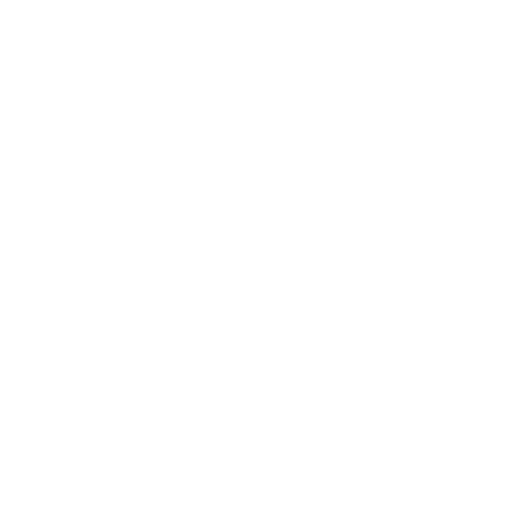
t = 0.00 s
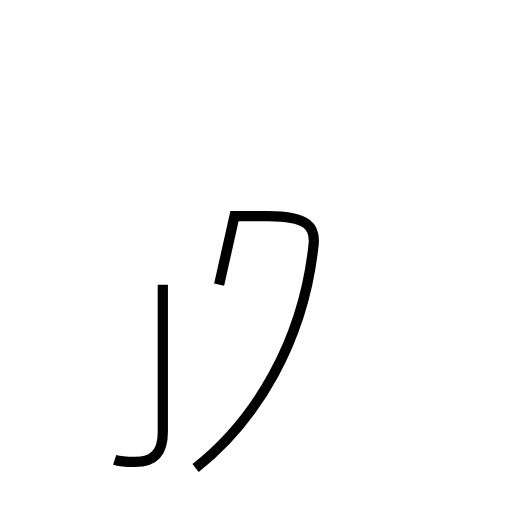
t = 1.88 s
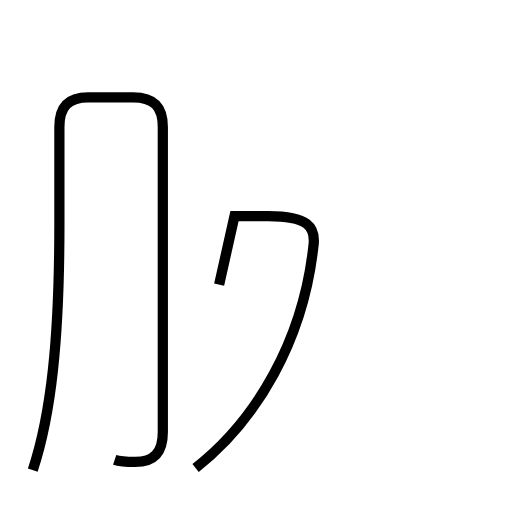
t = 3.77 s
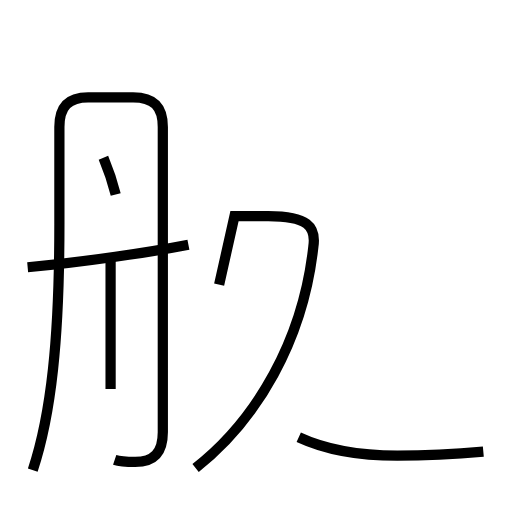
t = 5.28 s
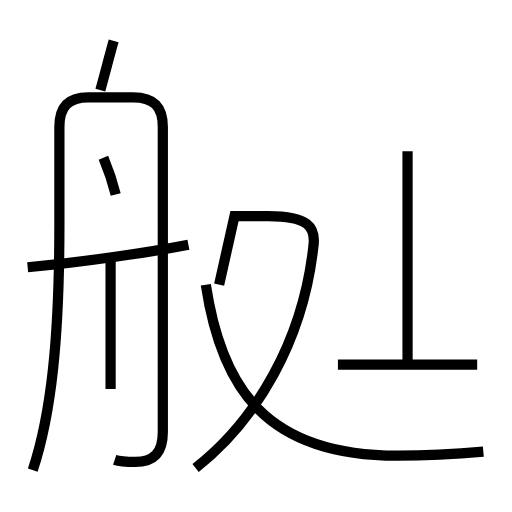
t = 7.01 s
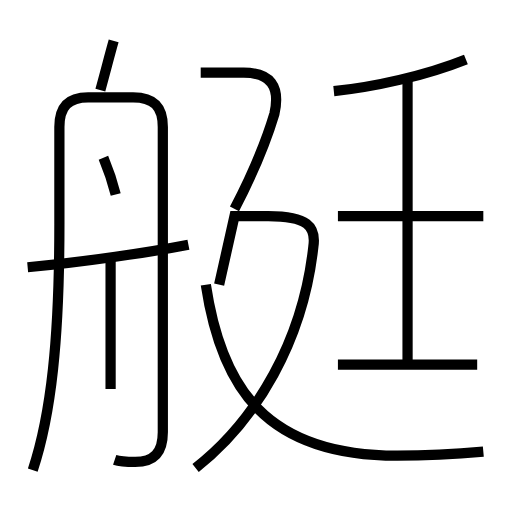
t = 8.66 s

The animated SVG that drew these frames (rendered in a browser with its animation timeline set to each time). Animation: 12 SMIL elements (animate=12); one cycle of 8.66 s.

<?xml version='1.0' encoding='utf-8'?>
<svg viewBox="0.0 -6.0 50.0 50.0" version="1.1" xmlns="http://www.w3.org/2000/svg"><rect x="-1000" y="-1000" width="2000" height="2000" stroke="white" fill="white" /><g style="fill:none;stroke:#000000;stroke-width:1"><path d="M 19.1 1.7 C 25.1 -3.0 29.6 -10.8 30.6 -19.9 C 30.9 -21.9 30.0 -22.9 26.2 -22.9 L 22.9 -22.9 L 21.4 -16.2 " transform="translate(0.0 38.0)" stroke-dasharray="41.626581974402946" stroke-dashoffset="41.626581974402946"><animate attributeName="stroke-dashoffset" from="41.626581974402946" to="0" dur="1.2487974592320883s" begin="0s; anim_end.end" fill="freeze" id="anim0" /></path><path d="M 11.2 0.9 C 11.8 1.1 12.4 1.1 13.2 1.1 C 15.0 1.1 15.9 0.2 15.9 -1.8 L 15.9 -31.6 C 15.9 -33.6 15.0 -34.5 13.0 -34.5 L 8.6 -34.5 C 6.7 -34.5 5.8 -33.6 5.8 -31.6 L 5.8 -22.1 C 5.8 -10.9 5.0 -3.5 3.2 1.9 " transform="translate(0.0 38.0)" stroke-dasharray="83.9068572535915" stroke-dashoffset="83.9068572535915"><animate attributeName="stroke-dashoffset" from="83.9068572535915" to="0" dur="2.517205717607745s" begin="anim0.end" fill="freeze" id="anim1" /></path><path d="M 10.8 -6.0 L 10.8 -18.6 " transform="translate(0.0 38.0)" stroke-dasharray="12.600000000000001" stroke-dashoffset="12.600000000000001"><animate attributeName="stroke-dashoffset" from="12.600000000000001" to="0" dur="0.378s" begin="anim1.end" fill="freeze" id="anim2" /></path><path d="M 2.7 -17.9 C 8.2 -18.4 14.8 -19.4 18.4 -20.1 " transform="translate(0.0 38.0)" stroke-dasharray="15.858787803395307" stroke-dashoffset="15.858787803395307"><animate attributeName="stroke-dashoffset" from="15.858787803395307" to="0" dur="0.4757636341018592s" begin="anim2.end" fill="freeze" id="anim3" /></path><path d="M 11.3 -25.0 C 11.0 -26.2 10.6 -27.4 10.1 -28.6 " transform="translate(0.0 38.0)" stroke-dasharray="3.7982890855658105" stroke-dashoffset="3.7982890855658105"><animate attributeName="stroke-dashoffset" from="3.7982890855658105" to="0" dur="0.11394867256697432s" begin="anim3.end" fill="freeze" id="anim4" /></path><path d="M 47.2 0.1 C 45.0 0.3 42.4 0.5 38.8 0.5 C 25.9 0.5 21.6 -6.2 20.1 -16.2 " transform="translate(0.0 38.0)" stroke-dasharray="36.5326351587185" stroke-dashoffset="36.5326351587185"><animate attributeName="stroke-dashoffset" from="36.5326351587185" to="0" dur="1.0959790547615549s" begin="anim4.end" fill="freeze" id="anim5" /></path><path d="M 46.6 -8.4 L 33.0 -8.4 " transform="translate(0.0 38.0)" stroke-dasharray="13.600000000000001" stroke-dashoffset="13.600000000000001"><animate attributeName="stroke-dashoffset" from="13.600000000000001" to="0" dur="0.40800000000000003s" begin="anim5.end" fill="freeze" id="anim6" /></path><path d="M 9.8 -35.2 C 10.3 -37.0 10.7 -38.6 11.1 -40.0 " transform="translate(0.0 38.0)" stroke-dasharray="4.97298076476954" stroke-dashoffset="4.97298076476954"><animate attributeName="stroke-dashoffset" from="4.97298076476954" to="0" dur="0.14918942294308618s" begin="anim6.end" fill="freeze" id="anim7" /></path><path d="M 39.8 -8.4 L 39.8 -36.2 " transform="translate(0.0 38.0)" stroke-dasharray="27.800000000000004" stroke-dashoffset="27.800000000000004"><animate attributeName="stroke-dashoffset" from="27.800000000000004" to="0" dur="0.8340000000000001s" begin="anim7.end" fill="freeze" id="anim8" /></path><path d="M 47.2 -22.9 L 33.0 -22.9 " transform="translate(0.0 38.0)" stroke-dasharray="14.200000000000003" stroke-dashoffset="14.200000000000003"><animate attributeName="stroke-dashoffset" from="14.200000000000003" to="0" dur="0.42600000000000005s" begin="anim8.end" fill="freeze" id="anim9" /></path><path d="M 22.9 -23.6 C 24.2 -26.1 25.9 -29.9 26.8 -32.9 C 27.4 -35.6 26.4 -36.9 23.8 -36.9 L 19.6 -36.9 " transform="translate(0.0 38.0)" stroke-dasharray="20.399583523866212" stroke-dashoffset="20.399583523866212"><animate attributeName="stroke-dashoffset" from="20.399583523866212" to="0" dur="0.6119875057159864s" begin="anim9.end" fill="freeze" id="anim10" /></path><path d="M 32.6 -35.1 C 36.5 -35.5 41.5 -36.6 45.5 -38.2" transform="translate(0.0 38.0)" stroke-dasharray="13.305432397887484" stroke-dashoffset="13.305432397887484"><animate attributeName="stroke-dashoffset" from="13.305432397887484" to="0" dur="0.39916297193662453s" begin="anim10.end" fill="freeze" id="anim_end" /></path></g></svg>
